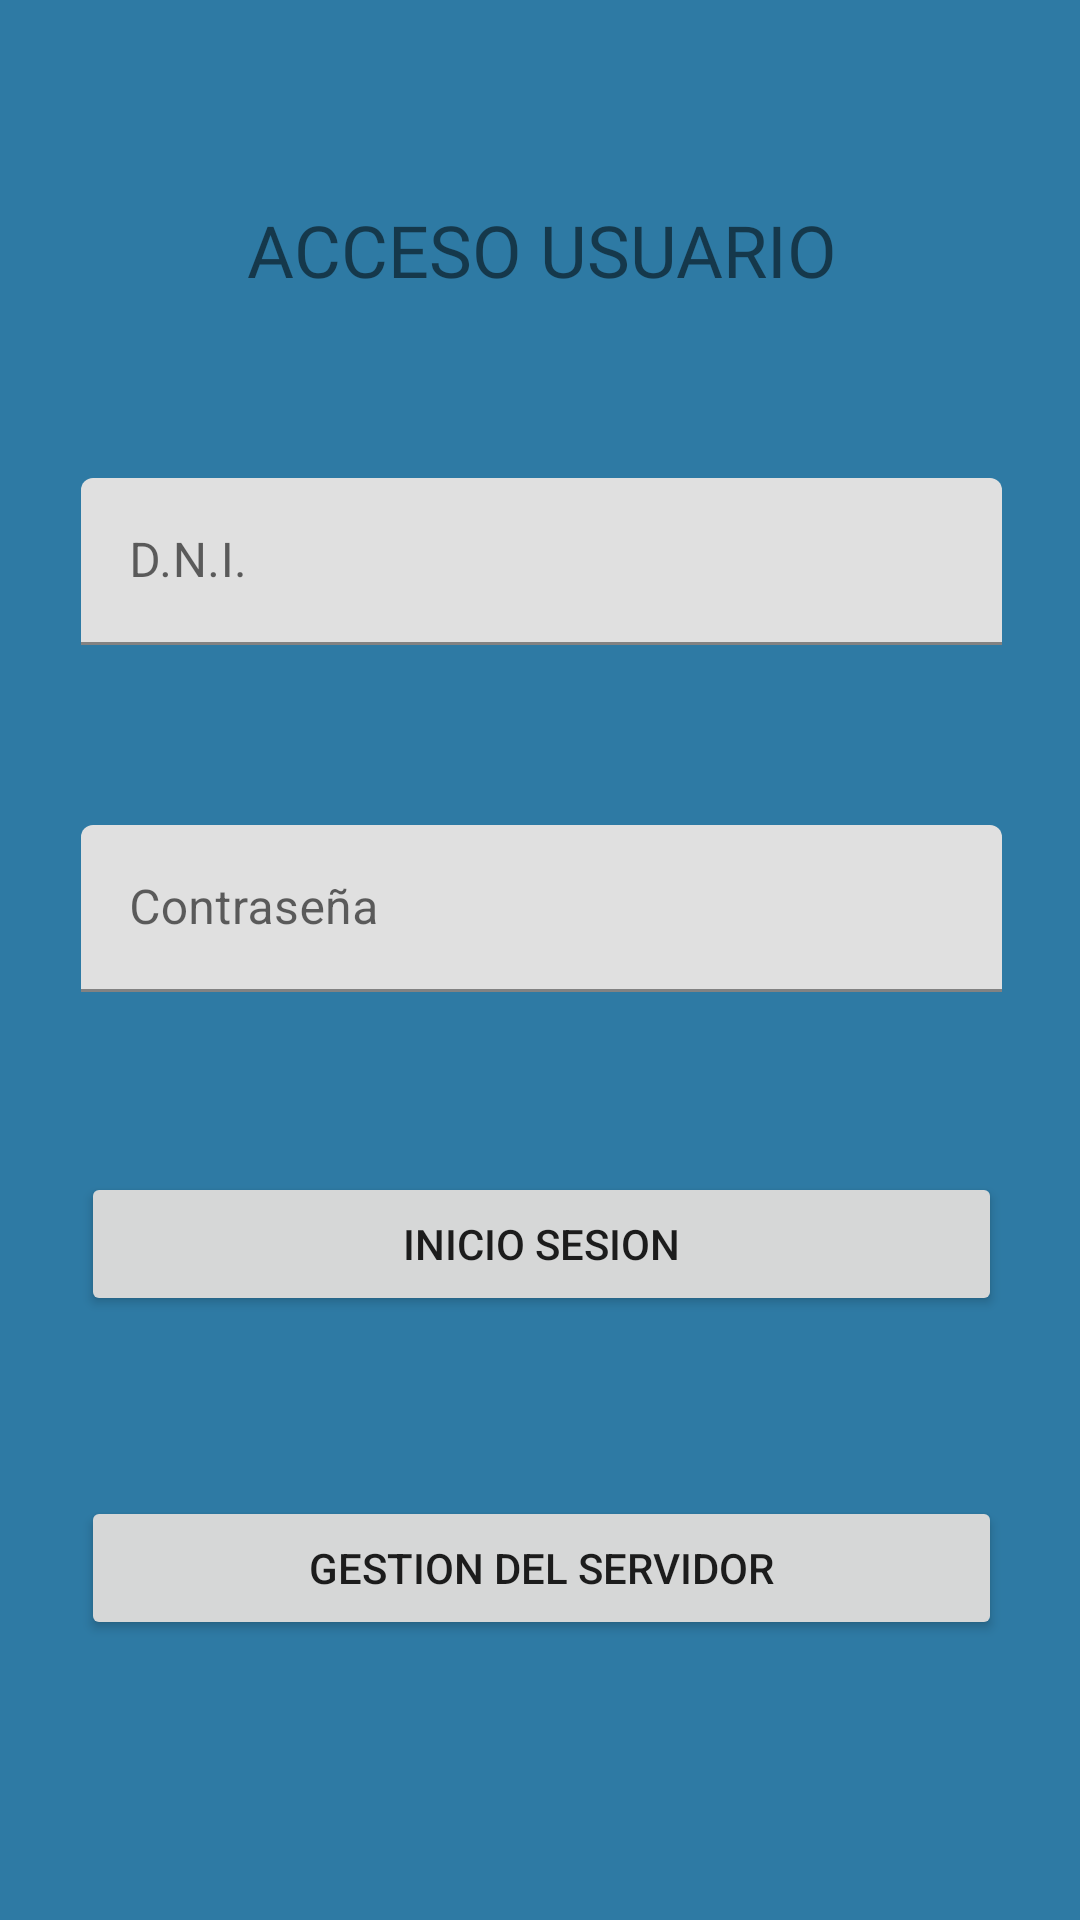

The Android layout XML behind this screen, and the referenced resources:
<!-- AndroidManifest.xml: application theme Theme.GES_AUTO -->
<!-- res/layout/activity_main.xml -->
<?xml version="1.0" encoding="utf-8"?>
<RelativeLayout xmlns:android="http://schemas.android.com/apk/res/android"
    xmlns:app="http://schemas.android.com/apk/res-auto"
    xmlns:tools="http://schemas.android.com/tools"
    android:layout_width="match_parent"
    android:layout_height="match_parent"
    android:background="#2E7AA4"
    tools:context=".MainActivity">

    <ImageView
        android:id="@+id/logo"
        android:layout_width="183dp"
        android:layout_height="157dp"
        android:layout_alignParentStart="true"
        android:layout_alignParentTop="true"
        android:layout_marginStart="89dp"
        android:layout_marginTop="586dp"
        android:layout_marginBottom="16dp"
        android:alpha="1"
        android:contentDescription="@string/logotipo"
        android:src="@drawable/g3313"
        app:layout_constraintBottom_toBottomOf="parent"
        app:layout_constraintEnd_toEndOf="parent"
        app:layout_constraintStart_toStartOf="parent" />

    <ScrollView
        android:layout_width="357dp"
        android:layout_height="640dp"
        android:layout_alignParentStart="true"
        android:layout_alignParentTop="true"
        android:layout_marginStart="2dp"
        android:layout_marginTop="25dp">

        <LinearLayout
            android:id="@+id/linearLayout"
            android:layout_width="match_parent"
            android:layout_height="wrap_content"
            android:layout_marginStart="10dp"
            android:layout_marginTop="32dp"
            android:layout_marginEnd="10dp"
            android:orientation="vertical"
            app:layout_constraintEnd_toEndOf="parent"
            app:layout_constraintStart_toStartOf="parent"
            app:layout_constraintTop_toTopOf="parent">

            <TextView
                android:id="@+id/textCreatePractica"
                android:layout_width="match_parent"
                android:layout_height="wrap_content"
                android:layout_marginLeft="15dp"
                android:layout_marginTop="30px"
                android:layout_marginRight="15dp"
                android:fontFamily="@font/allerta"
                android:text="@string/acceso"
                android:textAlignment="center"
                android:textSize="24sp" />

            <com.google.android.material.textfield.TextInputLayout
                android:id="@+id/edtusuario"
                android:layout_width="match_parent"
                android:layout_height="wrap_content">

                <EditText
                    android:id="@+id/CreateNombre"
                    android:layout_width="match_parent"
                    android:layout_height="wrap_content"
                    android:layout_marginLeft="15dp"
                    android:layout_marginTop="60dp"
                    android:layout_marginRight="15dp"
                    android:ems="10"
                    android:hint="@string/Dni"

                    android:inputType="textWebEditText" />
            </com.google.android.material.textfield.TextInputLayout>


            <com.google.android.material.textfield.TextInputLayout
                android:id="@+id/imppass"
                android:layout_width="match_parent"
                android:layout_height="wrap_content">

                <EditText
                    android:id="@+id/UpdatePrimerApellido"
                    android:layout_width="match_parent"
                    android:layout_height="wrap_content"
                    android:layout_marginLeft="15dp"
                    android:layout_marginTop="60dp"
                    android:layout_marginRight="15dp"
                    android:ems="10"
                    android:hint="@string/contraseña"

                    android:inputType="textPassword" />

            </com.google.android.material.textfield.TextInputLayout>

            <Button
                android:id="@+id/btUpdatesalir"
                android:layout_width="match_parent"
                android:layout_height="wrap_content"
                android:layout_marginLeft="15dp"
                android:layout_marginTop="60dp"
                android:layout_marginRight="15dp"
                android:text="@string/inicio" />

            <Button
                android:id="@+id/buttonCreatePractica"
                android:layout_width="match_parent"
                android:layout_height="wrap_content"
                android:layout_marginLeft="15dp"
                android:layout_marginTop="60dp"
                android:layout_marginRight="15dp"
                android:text="@string/Gestion_servidor" />

        </LinearLayout>
    </ScrollView>

</RelativeLayout>
<!-- resources referenced by this layout -->
<resources>
  <string name="Dni">D.N.I.</string>
  <string name="Gestion_servidor">Gestion del Servidor</string>
  <string name="acceso">ACCESO USUARIO</string>
  <string name="inicio">Inicio Sesion</string>
  <string name="logotipo">ges-auto</string>
  <style name="Theme.GES_AUTO" parent="Theme.MaterialComponents.DayNight.NoActionBar">
          
          <item name="colorPrimary">@color/purple_500</item>
          <item name="colorPrimaryVariant">@color/purple_700</item>
          <item name="colorOnPrimary">@color/white</item>
          
          <item name="colorSecondary">@color/teal_200</item>
          <item name="colorSecondaryVariant">@color/teal_700</item>
          <item name="colorOnSecondary">@color/black</item>
          
          <item name="android:statusBarColor" tools:targetApi="l">?attr/colorPrimaryVariant</item>
          
  
  
      </style>
  <!-- not gathered from this repository: default colours our renderer supplied (Android Studio template values) -->
  <color name="purple_500">#FF6200EE</color>
  <color name="purple_700">#FF3700B3</color>
  <color name="teal_200">#FF03DAC5</color>
  <color name="teal_700">#FF018786</color>
  <color name="black">#FF000000</color>
  <color name="white">#FFFFFFFF</color>
</resources>
